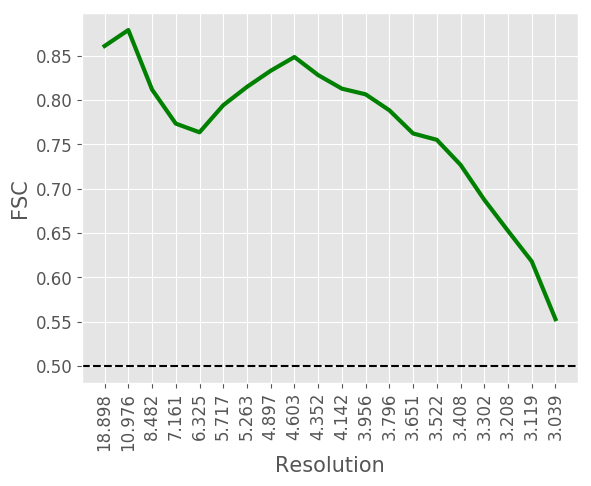

Values plotted in this chart, from the file beside it:
#resolution, fsc
18.9, 0.8609
10.98, 0.8789
8.482, 0.8118
7.161, 0.7734
6.325, 0.7636
5.717, 0.7941
5.263, 0.8148
4.897, 0.833
4.603, 0.8485
4.352, 0.8281
4.142, 0.8128
3.956, 0.8064
3.796, 0.7884
3.651, 0.7623
3.522, 0.7551
3.408, 0.7269
3.302, 0.6875
3.208, 0.6524
3.119, 0.618
3.039, 0.5529
